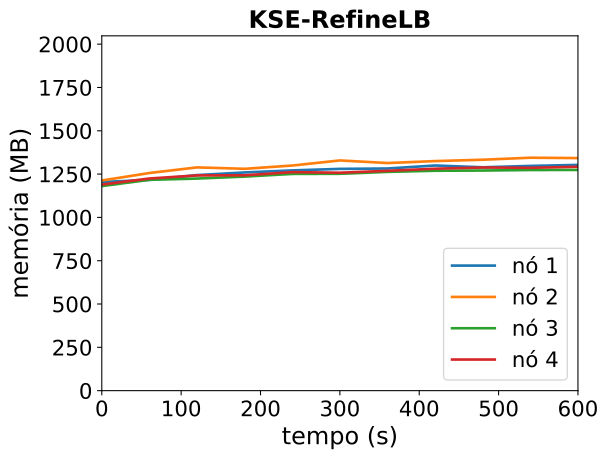

The data file committed next to this chart (first rows):
timestamp, ppgcc-m02_pod_amount, ppgcc-m02_memory, ppgcc-m02_cpu, ppgcc-m03_pod_amount, ppgcc-m03_memory, ppgcc-m03_cpu, ppgcc-m04_pod_amount, ppgcc-m04_memory, ppgcc-m04_cpu, ppgcc-m05_pod_amount, ppgcc-m05_memory, ppgcc-m05_cpu
0, 2, 1233400, 42504146, 3, 1242144, 45058821, 2, 1209140, 44444728, 3, 1218144, 51600298
60, 2, 1245412, 42556944, 3, 1286496, 61578933, 2, 1246496, 59869796, 3, 1253916, 67016936
120, 2, 1274056, 61805756, 3, 1319628, 58255878, 2, 1253624, 69985475, 3, 1272132, 57308092
180, 2, 1289632, 69558571, 3, 1311180, 83091583, 2, 1265240, 67314996, 3, 1272792, 68295147
240, 2, 1301776, 72346691, 3, 1330584, 95981647, 2, 1281080, 65704866, 3, 1291668, 86508898
300, 2, 1310752, 86301915, 3, 1360680, 124738168, 2, 1281872, 72623134, 3, 1288104, 70492998
360, 2, 1312996, 83007362, 3, 1345368, 130068233, 2, 1293092, 95044506, 3, 1299324, 93541604
420, 2, 1330816, 105965405, 3, 1356852, 145246445, 2, 1299824, 115132864, 3, 1311732, 88297985
480, 2, 1320124, 104952087, 3, 1364904, 136126437, 2, 1301012, 139850035, 3, 1318992, 100417694
540, 2, 1328308, 114748757, 3, 1376784, 176513890, 2, 1304180, 133183706, 3, 1317144, 95059609
600, 2, 1334248, 110821445, 3, 1374672, 175868812, 2, 1304708, 125746007, 3, 1323348, 151356864
